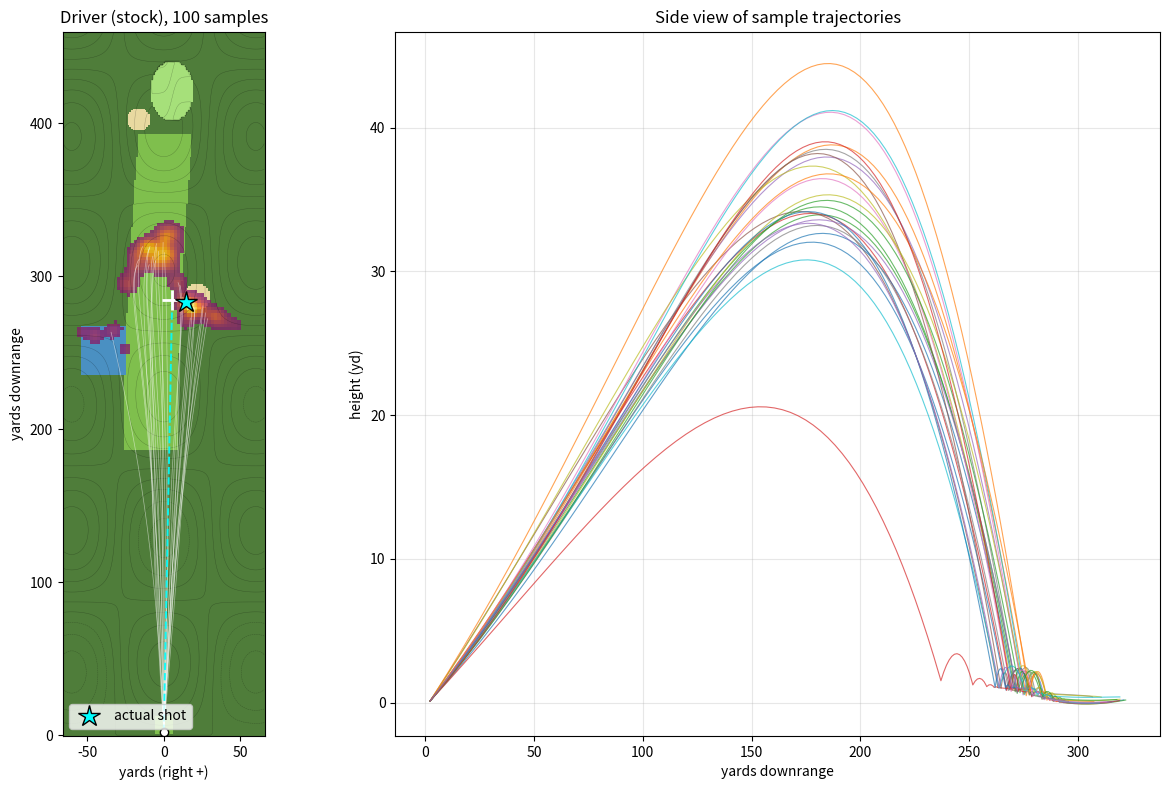

This chart was generated by the following Python code:
"""
golf_sim.py — Monte Carlo prototype for a tactical, physics-based golf game.

The player chooses a club, a shot type and an aim point. The game samples launch
conditions from a distribution (push/pull, hook/slice, thin/fat, spin variation),
integrates each ball's flight, bounce and roll, and shows a heatmap of where the
ball is likely to finish. The "real" shot is simply one more draw from the same
simulator, so the forecast is honest by construction.

Everything is vectorized across samples: each state variable is an (N, 3) array
and all N trajectories advance together.

Coordinates (right-handed):
    x  downrange (m)
    y  LEFT of the tee line (m)
    z  up (m)
Angles the player sees (aim, start direction, spin axis) are "positive = right",
which is how golfers think; they are converted at the boundary.

Run:
    python golf_sim.py                               # driver off the tee
    python golf_sim.py --club 7iron --start 230 0 --target 385 -5
    python golf_sim.py --shot draw --wind-mph 12 --wind-dir 90
"""

from __future__ import annotations

import argparse
import time
from dataclasses import dataclass, field

import numpy as np
import matplotlib.pyplot as plt
from matplotlib.colors import ListedColormap

# ----------------------------------------------------------------------------
# Units and constants
# ----------------------------------------------------------------------------
G = 9.81                      # m/s^2
M_TO_YD = 1.0936133
MPH = 0.44704                 # mph -> m/s
RPM = 2 * np.pi / 60          # rpm -> rad/s
UP = np.array([0.0, 0.0, 1.0])

FLIGHT, ROLL, DONE = 0, 1, 2
AT_REST, IN_WATER, OUT_OF_BOUNDS = 0, 1, 2


# ----------------------------------------------------------------------------
# Ball, environment, aerodynamics
# ----------------------------------------------------------------------------
@dataclass
class Ball:
    mass: float = 0.04593      # kg (USGA max)
    radius: float = 0.021335   # m (USGA min diameter 42.67 mm)
    inertia_k: float = 0.4     # I = k m r^2 (solid sphere = 0.4)

    @property
    def area(self) -> float:
        return np.pi * self.radius ** 2


@dataclass
class Environment:
    air_density: float = 1.225                       # kg/m^3 (sea level). Denver ~1.0
    wind: np.ndarray = field(default_factory=lambda: np.zeros(3))  # m/s, (x, y, z)
    spin_decay_tau: float = 20.0                     # s, exponential spin decay


def aero_coeffs(S: np.ndarray) -> tuple[np.ndarray, np.ndarray]:
    """Drag and lift coefficients as functions of spin parameter S = r*omega/v.

    Simple fits in the spirit of published wind-tunnel data for dimpled balls
    at golf Reynolds numbers. These are the main knobs for calibrating carry.
    """
    Cd = 0.23 + 0.25 * S
    Cl = np.clip(2.0 * S - 2.0 * S ** 2, 0.0, 0.30)
    # Calibrated so stock shots land near PGA Tour average carries
    # (driver ~270 yd, 7-iron ~170 yd, PW ~126 yd on flat ground, sea level).
    return Cd, Cl


def flight_accel(vel, omega, ball: Ball, env: Environment):
    """Acceleration from gravity, quadratic drag and Magnus lift. Shapes (n, 3)."""
    v_rel = vel - env.wind
    speed = np.linalg.norm(v_rel, axis=1, keepdims=True) + 1e-9
    w = np.linalg.norm(omega, axis=1, keepdims=True)
    S = ball.radius * w / speed
    Cd, Cl = aero_coeffs(S)
    k = 0.5 * env.air_density * ball.area / ball.mass
    a_drag = -k * Cd * speed * v_rel
    w_hat = omega / (w + 1e-9)
    a_lift = k * Cl * speed * np.cross(w_hat, v_rel)
    return a_drag + a_lift - G * UP


# ----------------------------------------------------------------------------
# Course: heightfield + surface types on a regular grid
# ----------------------------------------------------------------------------
# Surface table. Index = surface code stored in the grid.
SURFACES = ["rough", "fairway", "green", "bunker", "water"]
# Bounce follows Penner's turf model (A. R. Penner, "The run of a golf ball",
# Can. J. Phys. 2002): the ball dents the turf, so it bounces off the front wall of
# a small crater whose angle grows with impact speed and steepness. That is why
# steep, high-spin wedges stop or spin back while low, shallow drives run out.
RESTITUTION = np.array([0.70, 1.00, 1.00, 0.25, 0.0])   # multiplier on Penner's e(v)
MU_BOUNCE = np.array([0.50, 0.43, 0.43, 0.70, 0.0])     # sliding friction during impact
CRATER = np.array([1.40, 0.90, 1.00, 2.50, 0.0])        # crater depth vs a typical green (soft > 1)
ROLL_RESIST = np.array([0.30, 0.12, 0.055, 0.90, 0.0])  # rolling deceleration / g (green ~ stimp 10)
SURFACE_COLORS = ["#4f7d3a", "#7fbf4d", "#a6e07a", "#e8d9a0", "#4a90c2"]
ROLL_THRESHOLD = 0.5  # m/s: bounce with smaller normal speed than this -> rolling


class Course:
    """Heights H[i, j] and surface codes S[i, j] at x = x0 + i*dx, y = y0 + j*dx."""

    def __init__(self, x0, y0, dx, H, S):
        self.x0, self.y0, self.dx = x0, y0, dx
        self.H, self.S = H, S
        self.nx, self.ny = H.shape

    def sample(self, x, y):
        """Bilinear height and gradient, nearest surface type, and in-bounds mask."""
        fx = (x - self.x0) / self.dx
        fy = (y - self.y0) / self.dx
        inside = (fx >= 0) & (fx <= self.nx - 1) & (fy >= 0) & (fy <= self.ny - 1)
        i = np.clip(np.floor(fx).astype(int), 0, self.nx - 2)
        j = np.clip(np.floor(fy).astype(int), 0, self.ny - 2)
        tx = np.clip(fx - i, 0, 1)
        ty = np.clip(fy - j, 0, 1)
        h00, h10 = self.H[i, j], self.H[i + 1, j]
        h01, h11 = self.H[i, j + 1], self.H[i + 1, j + 1]
        h = h00 * (1 - tx) * (1 - ty) + h10 * tx * (1 - ty) + h01 * (1 - tx) * ty + h11 * tx * ty
        dhdx = ((h10 - h00) * (1 - ty) + (h11 - h01) * ty) / self.dx
        dhdy = ((h01 - h00) * (1 - tx) + (h11 - h10) * tx) / self.dx
        si = np.clip(np.rint(fx).astype(int), 0, self.nx - 1)
        sj = np.clip(np.rint(fy).astype(int), 0, self.ny - 1)
        surf = self.S[si, sj]
        return h, dhdx, dhdy, surf, inside


def make_test_hole(dx: float = 1.0) -> Course:
    """A ~440-yard par 4 with a gentle dogleg, a pond, two bunkers and a tilted green."""
    if dx <= 0:
        raise ValueError("course grid spacing must be greater than zero")
    xs = np.arange(0, 420 + 0.5 * dx, dx)
    ys = np.arange(-60, 60 + 0.5 * dx, dx)
    X, Y = np.meshgrid(xs, ys, indexing="ij")

    # Terrain: gentle undulation, rising slightly toward the green.
    H = 0.004 * X + 1.2 * np.sin(2 * np.pi * X / 160) * np.cos(2 * np.pi * Y / 110)

    S = np.zeros_like(X, dtype=int)                       # rough everywhere
    centre = 8 * np.sin(X / 110)                          # fairway centreline (dogleg)
    S[(X > 0) & (X < 12) & (np.abs(Y) < 6)] = 1           # tee box
    S[(X > 170) & (X < 360) & (np.abs(Y - centre) < 16)] = 1

    gx, gy = 385.0, -5.0                                  # green centre
    green = ((X - gx) / 18) ** 2 + ((Y - gy) / 13) ** 2 < 1
    S[green] = 2
    # Green tilts back-to-front (~2%) with a small ridge; overwrite the base terrain there.
    base = 0.004 * gx + 1.2 * np.sin(2 * np.pi * gx / 160) * np.cos(
        2 * np.pi * gy / 110
    )
    H[green] = base + 0.02 * (X[green] - gx) + 0.25 * np.tanh((Y[green] - gy) / 3)

    S[(X - 368) ** 2 + (Y - 15) ** 2 < 7 ** 2] = 3        # greenside bunker (left)
    S[(X - 262) ** 2 + (Y + 20) ** 2 < 8 ** 2] = 3        # fairway bunker (right)
    S[(X > 215) & (X < 245) & (Y > 22) & (Y < 50)] = 4    # pond (left)
    return Course(xs[0], ys[0], dx, H, S)


# ----------------------------------------------------------------------------
# Shot model: clubs, shot types, sampling launch conditions
# ----------------------------------------------------------------------------
@dataclass
class Club:
    name: str
    ball_speed: float      # m/s
    launch_deg: float      # vertical launch angle
    spin_rpm: float        # total spin
    # 1-sd dispersion
    sd_speed_frac: float = 0.015
    sd_launch_deg: float = 1.0
    sd_spin_frac: float = 0.08
    sd_start_deg: float = 1.5   # horizontal start direction (push/pull)
    sd_axis_deg: float = 4.0    # spin-axis tilt (hook/slice)
    corr_start_axis: float = 0.4  # open face -> starts right AND curves right


@dataclass(frozen=True)
class ShotModifiers:
    """Player/item modifiers applied to otherwise stock launch conditions."""

    speed_multiplier: float = 1.0
    dispersion_multiplier: float = 1.0

    def __post_init__(self):
        if self.speed_multiplier <= 0:
            raise ValueError("speed_multiplier must be greater than zero")
        if self.dispersion_multiplier < 0:
            raise ValueError("dispersion_multiplier cannot be negative")


# Means roughly follow published PGA Tour launch-monitor averages.
CLUBS = {
    "driver": Club("Driver", 167 * MPH, 10.9, 2686, sd_start_deg=2.0, sd_axis_deg=6.0, sd_spin_frac=0.10),
    "3wood": Club("3-wood", 158 * MPH, 9.2, 3655, sd_start_deg=1.8, sd_axis_deg=5.0),
    "5iron": Club("5-iron", 132 * MPH, 12.1, 5361),
    "7iron": Club("7-iron", 120 * MPH, 16.3, 7097, sd_start_deg=1.3, sd_axis_deg=3.5),
    "pw": Club("Pitching wedge", 102 * MPH, 24.2, 9304, sd_start_deg=1.0, sd_axis_deg=3.0),
}

# Shot types shift the means and scale the dispersion. Add your own here.
SHOT_TYPES = {
    "stock":  dict(),
    "draw":   dict(start_deg=+2.0, axis_deg=-6.0, spin_frac=-0.05),
    "fade":   dict(start_deg=-2.0, axis_deg=+6.0, spin_frac=+0.05),
    "punch":  dict(launch_deg=-4.0, spin_frac=-0.30, speed_frac=-0.10,
                   dispersion_multiplier=0.9),
    "smooth": dict(speed_frac=-0.05, dispersion_multiplier=0.75),
    "full":   dict(speed_frac=+0.04, dispersion_multiplier=1.35),
}

N_SHOT_VARS = 5  # speed, launch, spin, start direction, spin axis


def draw_standard_normals(n: int, rng: np.random.Generator) -> np.ndarray:
    """Independent N(0,1) draws. Keep these fixed while the player adjusts aim
    (common random numbers) so the heatmap moves smoothly instead of flickering."""
    return rng.standard_normal((n, N_SHOT_VARS))


def launch_conditions(
    Z,
    club: Club,
    shot: str,
    aim_deg: float,
    item_modifiers: ShotModifiers | None = None,
):
    """Map standard normals Z (n, 5) to initial velocity and spin vectors.

    aim_deg: heading of the aim line, positive = right of the +x axis.
    Returns v0 (n, 3), w0 (n, 3) and a dict of the sampled shot parameters.
    """
    shot_type_settings = SHOT_TYPES[shot]
    if item_modifiers is None:
        item_modifiers = ShotModifiers()

    shot_type_dispersion_multiplier = shot_type_settings.get(
        "dispersion_multiplier", 1.0
    )
    combined_dispersion_multiplier = (
        shot_type_dispersion_multiplier * item_modifiers.dispersion_multiplier
    )

    # Correlate start direction and spin axis via a Cholesky factor.
    corr = np.eye(N_SHOT_VARS)
    corr[3, 4] = corr[4, 3] = club.corr_start_axis
    Zc = Z @ np.linalg.cholesky(corr).T

    speed = item_modifiers.speed_multiplier * club.ball_speed * (
        1
        + shot_type_settings.get("speed_frac", 0)
        + combined_dispersion_multiplier * club.sd_speed_frac * Zc[:, 0]
    )
    launch = (
        club.launch_deg
        + shot_type_settings.get("launch_deg", 0)
        + combined_dispersion_multiplier * club.sd_launch_deg * Zc[:, 1]
    )
    spin = club.spin_rpm * (
        1
        + shot_type_settings.get("spin_frac", 0)
        + combined_dispersion_multiplier * club.sd_spin_frac * Zc[:, 2]
    )
    start = (
        shot_type_settings.get("start_deg", 0)
        + combined_dispersion_multiplier * club.sd_start_deg * Zc[:, 3]
    )
    axis = (
        shot_type_settings.get("axis_deg", 0)
        + combined_dispersion_multiplier * club.sd_axis_deg * Zc[:, 4]
    )
    spin = np.maximum(spin, 0)

    psi = np.radians(aim_deg + start)                     # heading, positive = right
    th = np.radians(launch)
    d = np.stack([np.cos(psi), -np.sin(psi), np.zeros_like(psi)], axis=1)
    v0 = speed[:, None] * (np.cos(th)[:, None] * d + np.sin(th)[:, None] * UP)

    # Pure backspin axis is d x up; tilting it by +axis makes the ball curve right.
    b = np.cross(d, UP)
    a = np.radians(axis)[:, None]
    w0 = (spin * RPM)[:, None] * (np.cos(a) * b - np.sin(a) * UP)

    params = dict(speed=speed, launch=launch, spin=spin, start=start, axis=axis)
    return v0, w0, params


# ----------------------------------------------------------------------------
# Ground interaction
# ----------------------------------------------------------------------------
def bounce(vel, omega, dhdx, dhdy, surf, ball: Ball):
    """Impulsive bounce on sloped, deformable turf with spin-dependent friction.

    1. Tilt the surface normal toward the incoming ball by the crater angle
       theta_c = 15.4 deg * (v / 18.6 m/s) * (impact angle / 44.4 deg)   [Penner]
    2. Normal: v_n' = -e v_n with e(v_n) from Penner's fit, scaled per surface.
    3. Tangential: friction opposes contact-point slip, capped at the impulse that
       brings the ball to pure rolling (2/7 of slip for a solid sphere).
    """
    n0 = np.stack([-dhdx, -dhdy, np.ones_like(dhdx)], axis=1)
    n0 /= np.linalg.norm(n0, axis=1, keepdims=True)
    speed = np.linalg.norm(vel, axis=1) + 1e-9
    vn0 = np.sum(vel * n0, axis=1, keepdims=True)
    vt0 = vel - vn0 * n0
    vt0_mag = np.linalg.norm(vt0, axis=1, keepdims=True) + 1e-9
    t_hat = vt0 / vt0_mag
    impact_deg = np.degrees(np.arctan2(-vn0[:, 0], vt0_mag[:, 0]))
    theta_c = np.radians(15.4 * (speed / 18.6) * (impact_deg / 44.4) * CRATER[surf])
    n = np.cos(theta_c)[:, None] * n0 - np.sin(theta_c)[:, None] * t_hat

    vn = np.sum(vel * n, axis=1, keepdims=True)
    vt = vel - vn * n
    a = np.abs(vn[:, 0])
    e = np.where(a <= 20.0, 0.510 - 0.0375 * a + 0.000903 * a ** 2, 0.120)
    e = (e * RESTITUTION[surf])[:, None]
    mu = MU_BOUNCE[surf][:, None]

    slip = vt + np.cross(omega, -ball.radius * n)
    slip_mag = np.linalg.norm(slip, axis=1, keepdims=True) + 1e-9
    roll_frac = 1.0 / (1.0 + 1.0 / ball.inertia_k)       # 2/7 for k = 0.4
    jt = np.minimum(mu * (1 + e) * np.abs(vn), roll_frac * slip_mag)
    dvt = -jt * slip / slip_mag

    new_vel = vt + dvt - e * vn * n
    new_omega = omega + np.cross(-n, dvt) / (ball.inertia_k * ball.radius)
    new_vn = np.sum(new_vel * n0, axis=1)                 # rebound speed off the true surface
    return new_vel, new_omega, new_vn


# ----------------------------------------------------------------------------
# Simulator
# ----------------------------------------------------------------------------
@dataclass
class Result:
    rest: np.ndarray          # (n, 2) final x, y
    status: np.ndarray        # AT_REST / IN_WATER / OUT_OF_BOUNDS
    surface: np.ndarray       # surface code where the ball finished
    first_land: np.ndarray    # (n, 2) first ground contact (carry)
    paths: list               # trajectories (x, y, z arrays) for the first few samples


def simulate(course: Course, v0, w0, start_xy, ball=Ball(), env=Environment(),
             dt=0.1, t_max=40.0, keep_paths=25) -> Result:
    n = len(v0)
    pos = np.zeros((n, 3))
    pos[:, :2] = start_xy
    pos[:, 2] = course.sample(pos[:, 0], pos[:, 1])[0]
    vel = v0.copy()
    omega = w0.copy()

    phase = np.full(n, FLIGHT)
    status = np.full(n, AT_REST)
    first_land = np.full((n, 2), np.nan)
    k = min(keep_paths, n)
    paths = [[pos[i].copy()] for i in range(k)]
    recorded_end = [False] * k

    def deriv(v, w):
        return v, flight_accel(v, w, ball, env), -w / env.spin_decay_tau

    t = 0.0
    while t < t_max and np.any(phase != DONE):
        # ---- Flight: RK4 on airborne balls --------------------------------
        f = np.flatnonzero(phase == FLIGHT)
        if f.size:
            p0, v_0, w_0 = pos[f], vel[f], omega[f]
            k1 = deriv(v_0, w_0)
            k2 = deriv(v_0 + 0.5 * dt * k1[1], w_0 + 0.5 * dt * k1[2])
            k3 = deriv(v_0 + 0.5 * dt * k2[1], w_0 + 0.5 * dt * k2[2])
            k4 = deriv(v_0 + dt * k3[1], w_0 + dt * k3[2])
            p1 = p0 + dt / 6 * (k1[0] + 2 * k2[0] + 2 * k3[0] + k4[0])
            v1 = v_0 + dt / 6 * (k1[1] + 2 * k2[1] + 2 * k3[1] + k4[1])
            w1 = w_0 + dt / 6 * (k1[2] + 2 * k2[2] + 2 * k3[2] + k4[2])

            h0 = course.sample(p0[:, 0], p0[:, 1])[0]
            h1, _, _, _, inside = course.sample(p1[:, 0], p1[:, 1])
            pos[f], vel[f], omega[f] = p1, v1, w1

            oob = ~inside
            phase[f[oob]] = DONE
            status[f[oob]] = OUT_OF_BOUNDS

            hit = inside & (p1[:, 2] < h1)
            if np.any(hit):
                g = f[hit]
                gap0 = np.maximum(p0[hit, 2] - h0[hit], 0)
                gap1 = p1[hit, 2] - h1[hit]
                frac = (gap0 / (gap0 - gap1 + 1e-12))[:, None]
                pc = p0[hit] + frac * (p1[hit] - p0[hit])
                vc = v_0[hit] + frac * (v1[hit] - v_0[hit])
                h, gx, gy, surf, _ = course.sample(pc[:, 0], pc[:, 1])
                pc[:, 2] = h
                pos[g] = pc

                new = np.isnan(first_land[g, 0])
                first_land[g[new]] = pc[new, :2]

                wet = surf == 4
                phase[g[wet]] = DONE
                status[g[wet]] = IN_WATER

                dry = ~wet
                if np.any(dry):
                    gd = g[dry]
                    nv, nw, vn = bounce(vc[dry], omega[gd], gx[dry], gy[dry], surf[dry], ball)
                    vel[gd], omega[gd] = nv, nw
                    to_roll = vn < ROLL_THRESHOLD
                    phase[gd[to_roll]] = ROLL
                    vel[gd[to_roll], 2] = 0.0

        # ---- Roll: balls on the ground ------------------------------------
        r = np.flatnonzero(phase == ROLL)
        if r.size:
            _, gx, gy, surf, _ = course.sample(pos[r, 0], pos[r, 1])
            grad = np.stack([gx, gy], axis=1)
            v = vel[r, :2] - (5 / 7) * G * grad * dt           # rolling sphere on a slope
            s = np.linalg.norm(v, axis=1)
            s_new = np.maximum(s - ROLL_RESIST[surf] * G * dt, 0.0)
            v *= (s_new / np.maximum(s, 1e-12))[:, None]
            vel[r, :2] = v

            holds = (5 / 7) * np.linalg.norm(grad, axis=1) <= ROLL_RESIST[surf]
            stopped = (s_new < 1e-3) & holds
            phase[r[stopped]] = DONE

            moving = r[~stopped]
            pos[moving, :2] += vel[moving, :2] * dt
            h, _, _, surf2, inside = course.sample(pos[moving, 0], pos[moving, 1])
            pos[moving, 2] = h
            phase[moving[~inside]] = DONE
            status[moving[~inside]] = OUT_OF_BOUNDS
            wet = inside & (surf2 == 4)
            phase[moving[wet]] = DONE
            status[moving[wet]] = IN_WATER

        for i in range(k):
            if phase[i] != DONE or not recorded_end[i]:
                paths[i].append(pos[i].copy())
                recorded_end[i] = phase[i] == DONE
        t += dt

    # Any first_land still NaN (e.g. went OOB in the air) -> use final position.
    miss = np.isnan(first_land[:, 0])
    first_land[miss] = pos[miss, :2]
    surface = course.sample(pos[:, 0], pos[:, 1])[3]
    return Result(pos[:, :2].copy(), status, surface, first_land,
                  [np.array(p) for p in paths])


# ----------------------------------------------------------------------------
# Heatmap and reporting
# ----------------------------------------------------------------------------
def smooth2d(A, sigma_cells=1.5):
    """Separable Gaussian blur (NumPy only) to turn a histogram into a heatmap."""
    rad = int(3 * sigma_cells)
    ker = np.exp(-0.5 * (np.arange(-rad, rad + 1) / sigma_cells) ** 2)
    ker /= ker.sum()
    A = np.apply_along_axis(lambda m: np.convolve(m, ker, mode="same"), 0, A)
    return np.apply_along_axis(lambda m: np.convolve(m, ker, mode="same"), 1, A)


def landing_density(course: Course, res: Result, bin_size=2.0,
                    sigma_cells=1.5, min_fraction=0.05):
    """Return the shared smoothed landing density used by 2D and 3D views."""
    # Water impacts already have valid on-course coordinates. Clamp OOB endpoints
    # to the nearest boundary so the density shows where each shot left play.
    finish_positions = res.rest.copy()
    finish_positions[:, 0] = np.clip(
        finish_positions[:, 0], course.x0, course.x0 + (course.nx - 1) * course.dx
    )
    finish_positions[:, 1] = np.clip(
        finish_positions[:, 1], course.y0, course.y0 + (course.ny - 1) * course.dx
    )
    bins_x = np.arange(course.x0, course.x0 + course.nx * course.dx + 1, bin_size)
    bins_y = np.arange(course.y0, course.y0 + course.ny * course.dx + 1, bin_size)
    density, edges_x, edges_y = np.histogram2d(
        finish_positions[:, 0], finish_positions[:, 1], bins=[bins_x, bins_y]
    )
    sample_count = density.sum()
    density = smooth2d(density, sigma_cells=sigma_cells)
    # Convolution at the course edge otherwise loses kernel mass. Preserve one
    # total unit per physical shot, including water and OOB outcomes.
    if density.sum() > 0:
        density *= sample_count / density.sum()
    threshold = density.max() * min_fraction if density.size else 0.0
    visible = density >= threshold if threshold > 0 else np.zeros_like(density, dtype=bool)
    centers_x = 0.5 * (edges_x[:-1] + edges_x[1:])
    centers_y = 0.5 * (edges_y[:-1] + edges_y[1:])
    return centers_x, centers_y, density, visible


def shot_statistics(res: Result, start_xy, aim_xy) -> dict[str, float]:
    """Return display-ready shot metrics without printing or plotting."""
    start = np.asarray(start_xy)
    aim_dir = np.asarray(aim_xy) - start
    aim_distance = np.linalg.norm(aim_dir)
    if aim_distance == 0:
        raise ValueError("aim point must differ from start point")
    aim_dir = aim_dir / aim_distance
    right = np.array([aim_dir[1], -aim_dir[0]])          # unit vector to the right of aim
    carry = (res.first_land - start) @ aim_dir * M_TO_YD
    total = (res.rest - start) @ aim_dir * M_TO_YD
    lateral = (res.rest - start) @ right * M_TO_YD
    n = len(res.status)
    stats = {
        "carry_mean_yd": float(carry.mean()),
        "carry_sd_yd": float(carry.std()),
        "total_mean_yd": float(total.mean()),
        "total_sd_yd": float(total.std()),
        "lateral_mean_yd": float(lateral.mean()),
        "lateral_sd_yd": float(lateral.std()),
        "water_pct": float(100 * np.mean(res.status == IN_WATER)),
        "ob_pct": float(100 * np.mean(res.status == OUT_OF_BOUNDS)),
    }
    for code, name in enumerate(SURFACES):
        if name != "water":
            stats[f"{name}_pct"] = float(
                100 * np.sum((res.status == AT_REST) & (res.surface == code)) / n
            )
    return stats


def summarize(res: Result, start_xy, aim_xy):
    stats = shot_statistics(res, start_xy, aim_xy)
    print(f"  carry   mean {stats['carry_mean_yd']:6.1f} yd   sd {stats['carry_sd_yd']:5.1f}")
    print(f"  total   mean {stats['total_mean_yd']:6.1f} yd   sd {stats['total_sd_yd']:5.1f}")
    print(
        f"  lateral mean {stats['lateral_mean_yd']:+6.1f} yd   "
        f"sd {stats['lateral_sd_yd']:5.1f}  (+ = right)"
    )
    print("  finish: ", end="")
    parts = []
    for name in SURFACES:
        if name == "water":
            continue
        parts.append(f"{name} {stats[f'{name}_pct']:.1f}%")
    parts.append(f"water {stats['water_pct']:.1f}%")
    parts.append(f"OB {stats['ob_pct']:.1f}%")
    print(", ".join(parts))


def _draw_top_down(ax, course: Course, res: Result, start_xy, aim_xy,
                   actual: Result | None, title: str):
    xs = course.x0 + course.dx * np.arange(course.nx)
    ys = course.y0 + course.dx * np.arange(course.ny)
    # Display: downrange goes up the screen, right is right.
    Xd, Yd = np.meshgrid(-ys * M_TO_YD, xs * M_TO_YD)

    ax.pcolormesh(Xd, Yd, course.S, cmap=ListedColormap(SURFACE_COLORS),
                  vmin=-0.5, vmax=len(SURFACES) - 0.5, shading="nearest")
    ax.contour(Xd, Yd, course.H, levels=12, colors="k", linewidths=0.3, alpha=0.3)

    cx, cy, density, visible = landing_density(course, res)
    masked_density = np.ma.masked_where(~visible, density)
    HX, HY = np.meshgrid(-cy * M_TO_YD, cx * M_TO_YD)
    heat = ListedColormap(plt.get_cmap("inferno")(np.linspace(0.35, 1.0, 256)))
    ax.pcolormesh(HX, HY, masked_density, cmap=heat, alpha=0.8, shading="nearest")

    for p in res.paths:
        ax.plot(-p[:, 1] * M_TO_YD, p[:, 0] * M_TO_YD, lw=0.5, color="white", alpha=0.5)
    sx, sy = start_xy
    ax.plot(
        [-sy * M_TO_YD, -aim_xy[1] * M_TO_YD],
        [sx * M_TO_YD, aim_xy[0] * M_TO_YD],
        color="cyan",
        linestyle="--",
        linewidth=1.4,
        alpha=0.9,
    )
    ax.plot(-sy * M_TO_YD, sx * M_TO_YD, "wo", ms=6, mec="k")
    ax.plot(-aim_xy[1] * M_TO_YD, aim_xy[0] * M_TO_YD, "w+", ms=14, mew=2)
    if actual is not None:
        ax.plot(-actual.rest[0, 1] * M_TO_YD, actual.rest[0, 0] * M_TO_YD,
                "*", color="cyan", ms=16, mec="k", label="actual shot")
        ax.legend(loc="lower left")
    ax.set_aspect("equal")
    ax.set_xlabel("yards (right +)")
    ax.set_ylabel("yards downrange")
    ax.set_title(title)


def _draw_side_view(ax, res: Result):
    for p in res.paths:
        ax.plot(p[:, 0] * M_TO_YD, p[:, 2] * M_TO_YD, lw=0.8, alpha=0.7)
    ax.set_xlabel("yards downrange")
    ax.set_ylabel("height (yd)")
    ax.set_title("Side view of sample trajectories")
    ax.grid(alpha=0.3)


def plot_top_down(course: Course, res: Result, start_xy, aim_xy,
                  actual: Result | None, title: str):
    """Create the primary tactical view without constructing the side view."""
    fig, ax = plt.subplots(figsize=(7, 10))
    _draw_top_down(ax, course, res, start_xy, aim_xy, actual, title)
    fig.tight_layout()
    return fig


def plot_side_view(res: Result):
    """Create an optional trajectory profile figure."""
    fig, ax = plt.subplots(figsize=(11, 4))
    _draw_side_view(ax, res)
    fig.tight_layout()
    return fig


def plot(course: Course, res: Result, start_xy, aim_xy, actual: Result | None,
         title: str, out_path: str | None = None, show: bool = False):
    """Create the original combined CLI report."""
    fig, (ax, ax2) = plt.subplots(1, 2, figsize=(13, 8),
                                  gridspec_kw=dict(width_ratios=[1, 1.4]))
    _draw_top_down(ax, course, res, start_xy, aim_xy, actual, title)
    _draw_side_view(ax2, res)

    fig.tight_layout()
    if out_path:
        fig.savefig(out_path, dpi=130)
        print(f"  saved {out_path}")
    if show:
        plt.show()
    return fig


# ----------------------------------------------------------------------------
# Main
# ----------------------------------------------------------------------------
def main():
    ap = argparse.ArgumentParser(description=__doc__, formatter_class=argparse.RawDescriptionHelpFormatter)
    ap.add_argument("--club", default="driver", choices=CLUBS)
    ap.add_argument("--shot", default="stock", choices=SHOT_TYPES)
    ap.add_argument("--n", type=int, default=100, help="number of Monte Carlo samples")
    ap.add_argument("--start", type=float, nargs=2, default=[2.0, 0.0], metavar=("X", "Y"),
                    help="ball position in metres (x downrange, y left)")
    ap.add_argument("--target", type=float, nargs=2, default=[260.0, -5.0], metavar=("X", "Y"),
                    help="aim point in metres (x downrange, y left)")
    ap.add_argument("--wind-mph", type=float, default=0.0)
    ap.add_argument("--wind-dir", type=float, default=0.0,
                    help="direction the wind blows TOWARD, deg; 0 = downwind, 90 = toward the right")
    ap.add_argument("--air-density", type=float, default=1.225)
    ap.add_argument("--seed", type=int, default=2)
    ap.add_argument("--out", default="heatmap.png")
    ap.add_argument("--show", action="store_true")
    args = ap.parse_args()

    course = make_test_hole()
    club = CLUBS[args.club]
    wd = np.radians(args.wind_dir)
    env = Environment(air_density=args.air_density,
                      wind=args.wind_mph * MPH * np.array([np.cos(wd), -np.sin(wd), 0.0]))

    start = np.array(args.start)
    aim = np.array(args.target)
    to_aim = aim - start
    aim_deg = np.degrees(np.arctan2(-to_aim[1], to_aim[0]))   # positive = right

    rng = np.random.default_rng(args.seed)

    # Forecast: N samples.
    Z = draw_standard_normals(args.n, rng)
    v0, w0, _ = launch_conditions(Z, club, args.shot, aim_deg)
    t0 = time.perf_counter()
    res = simulate(course, v0, w0, start, env=env)
    elapsed = time.perf_counter() - t0

    # The actual shot: one more draw from the same distribution and code path.
    Za = draw_standard_normals(1, rng)
    va, wa, _ = launch_conditions(Za, club, args.shot, aim_deg)
    actual = simulate(course, va, wa, start, env=env, keep_paths=0)

    print(f"{club.name}, {args.shot}, {args.n} samples: simulated in {elapsed * 1000:.0f} ms")
    summarize(res, start, aim)
    title = f"{club.name} ({args.shot}), {args.n} samples"
    if args.wind_mph:
        title += f", wind {args.wind_mph:.0f} mph @ {args.wind_dir:.0f}°"
    plot(course, res, start, aim, actual, title, args.out, args.show)


if __name__ == "__main__":
    main()
